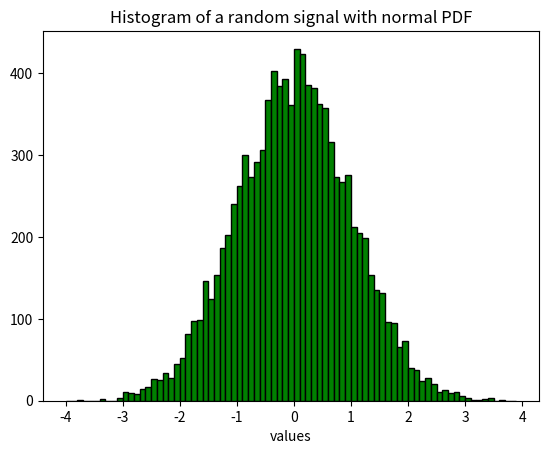

The script that saved this image:
# -*- coding: utf-8 -*-
"""
Created on Fri Jul  1 15:44:12 2022

[redacted]
@name: Program_2_6.py
@function: Histogram of a random signal with normal PDF
@Python version: Python 3.8
"""

import numpy as np
import matplotlib.pyplot as plt

# Histogram of a random signal with normal PDF. 
fs = 100# Sampling frequency in Hz. 
tiv = 1/fs# Time interval between samples. 
t = np.arange(0,100,tiv)# Time intervals set (10000 values). 
N = len(t)# Number of data points. 
y = np.random.randn(N,1)# Random signal data set. 
v = np.arange(-4,4,0.1)# Value intervals set. 

# Plots figure. 
plt.hist(y,v,color='green',ec='black')
plt.xlabel('values')
plt.title('Histogram of a random signal with normal PDF')
plt.show()